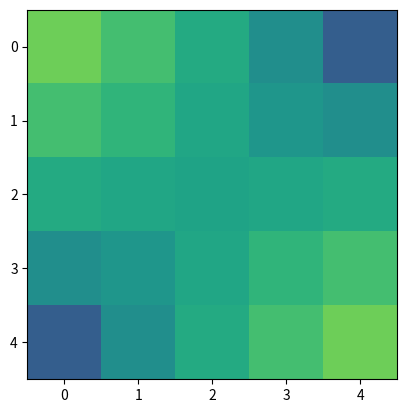

The matplotlib source for this figure:
"""
Implementation of the Lattice Boltzmann method within python.

All units are SI to avoid unit conversions.
"""
#Import libraries

import numpy as np
import matplotlib.pyplot as plt
import matplotlib.animation as anim

#Fluid constants
mol_m = 0.029 #Molar mass in kilograms per mole

#Physical constants
R = 8.315 #Universal gas constant in Joules per mole per Kelvin

#Simulation constants
s = 0.5 #Side length of cell in meters

V = s * s #Volume of cell in square meters

rows = 5 #Size of the simulation area
cols = 5

#Functions

def newsim():
	return [[[0, 0, [0, 0, 0, 0, 0, 0, 0, 0, 0]] for j in range(cols)] for i in range(rows)]

def clamp(x, lo, hi):
	if x > hi:
		return hi
	if x < lo:
		return lo
	return x

#Initialize simulation

rho = 1.225 #Average density in kilograms per square meter

vel = [ #Average velocity
	0, 0, 0,
	0, 1, 0,
	0, 0, 0
]
movy = [
	-1, 0, 1,
	-1, 0, 1,
	-1, 0, 1
]
movx = [
	-1, -1, -1,
	0, 0, 0,
	1, 1, 1
]
kmatrix = [
	2, 1, 2,
	1, 0, 1,
	2, 1, 2
]
svel = sum(vel)
for i in range(9):
	vel[i] /= svel

E = 1 #Average energy

sim = [[[rho * V, E, vel] for j in range(cols)] for i in range(rows)]

#Simulate
nsteps = 10 #Number of simulation steps
ts = 0.1 #Timestep in seconds
df = 0.5
visc = 0.5
cf = 0.01
ci = 100

diffuse = [
	[5,7,4,8],
	[3,7,4,6],
	[1,3,4,0],
	[1,5,4,2],
	[0,4,1,3],
	[2,4,1,5],
	[6,4,3,7],
	[8,4,5,7]
]

history = []
print(sim[0][0])

for n in range(nsteps):
	"""Streaming"""
	new = newsim()
	for r in range(rows):
		for c in range(cols):
			for vindex in range(9):
				nr = r + movx[vindex]
				nc = c + movy[vindex]
				nr = clamp(nr, 0, rows - 1)
				nc = clamp(nc, 0, cols - 1)
				aindex = vindex
				if nr == r and nc == c:
					aindex = 8 - vindex
				new[nr][nc][2][aindex] += sim[r][c][0] * sim[r][c][2][vindex]
				new[nr][nc][0] += sim[r][c][0] * sim[r][c][2][vindex]
				new[nr][nc][1] += sim[r][c][1] * sim[r][c][2][vindex]
	for r in range(rows):
		for c in range(cols):
			svel = sum(new[r][c][2])
			for vindex in range(9):
				new[r][c][2][vindex] /= svel
	"""Viscosity and Diffusion of density"""
	sim = new
	new = newsim()
	for r in range(rows):
		for c in range(cols):
			new[r][c][0] += (1 - df) * sim[r][c][0]
			new[r][c][1] += (1 - df) * sim[r][c][1]
			for vindex in range(9):
				new[r][c][2][vindex] += (1 - visc) * sim[r][c][2][vindex]
				if vindex == 4:
					continue
				nr = r + movx[vindex]
				nc = c + movy[vindex]
				nr = clamp(nr, 0, rows - 1)
				nc = clamp(nc, 0, cols - 1)
				new[nr][nc][0] += df * sim[r][c][0] / 8
				new[nr][nc][1] += df * sim[r][c][1] / 8
				for vindex2 in range(9):
					new[nr][nc][2][vindex2] += visc * sim[r][c][2][vindex2] / 8
	for r in range(rows):
		for c in range(cols):
			svel = sum(new[r][c][2])
			for vindex in range(9):
				new[r][c][2][vindex] /= svel
	sim = new
	"""Collision"""
	for r in range(rows):
		for c in range(cols):
			KE = 0
			for vindex in range(9):
				KE += kmatrix[vindex] * sim[r][c][2][vindex] * sim[r][c][0]
			T = sim[r][c][1] - KE
			newvels = sim[r][c][2].copy()
			for vindex in range(9):
				newvels[vindex] += T

			"""Debug"""
			if r == 0 and c == 0:
				print(T)
				print(sim[0][0][2])

			for vindex in range(ci):
				newnewvels = newvels.copy()
				for reac in diffuse:
					am = newvels[reac[0]] * newvels[reac[1]]
					newnewvels[reac[0]] -= am * cf
					newnewvels[reac[1]] -= am * cf
					newnewvels[reac[2]] += am * cf
					newnewvels[reac[3]] += am * cf
				newvels = newnewvels.copy()

			if r == 0 and c == 0:
				print(newvels)

			svel = sum(newvels)
			for vindex in range(4):
				mi = min(newvels[i], newvels[8 - i], T)
				newvels[i] -= mi
				newvels[8 - i] -= mi
			svel = sum(newvels)
			newvels[4] = max(0, newvels[4] - svel + 1)

			svel = sum(newvels)
			for vindex in range(9):
				newvels[vindex] /= svel

			sim[r][c][2] = newvels.copy()
	history.append(sim)


def f(i, r, c):
	KE = 0
	for vindex in range(9):
		KE += kmatrix[vindex] * sim[r][c][2][vindex] * sim[r][c][0]
	return history[i][r][c][1] - KE

fig,ax = plt.subplots()
ims = []
for i in range(len(history)):
	im = ax.imshow([[f(i, r, c) for c in range(cols)] for r in range(rows)], animated=True, vmin=0, vmax=1)
	if i == 0:
		ax.imshow([[f(i, r, c) for c in range(cols)] for r in range(rows)], vmin=0, vmax=1)
	ims.append([im])
ani = anim.ArtistAnimation(fig, ims, interval = 500, blit = True, repeat_delay = 1000)
plt.show()